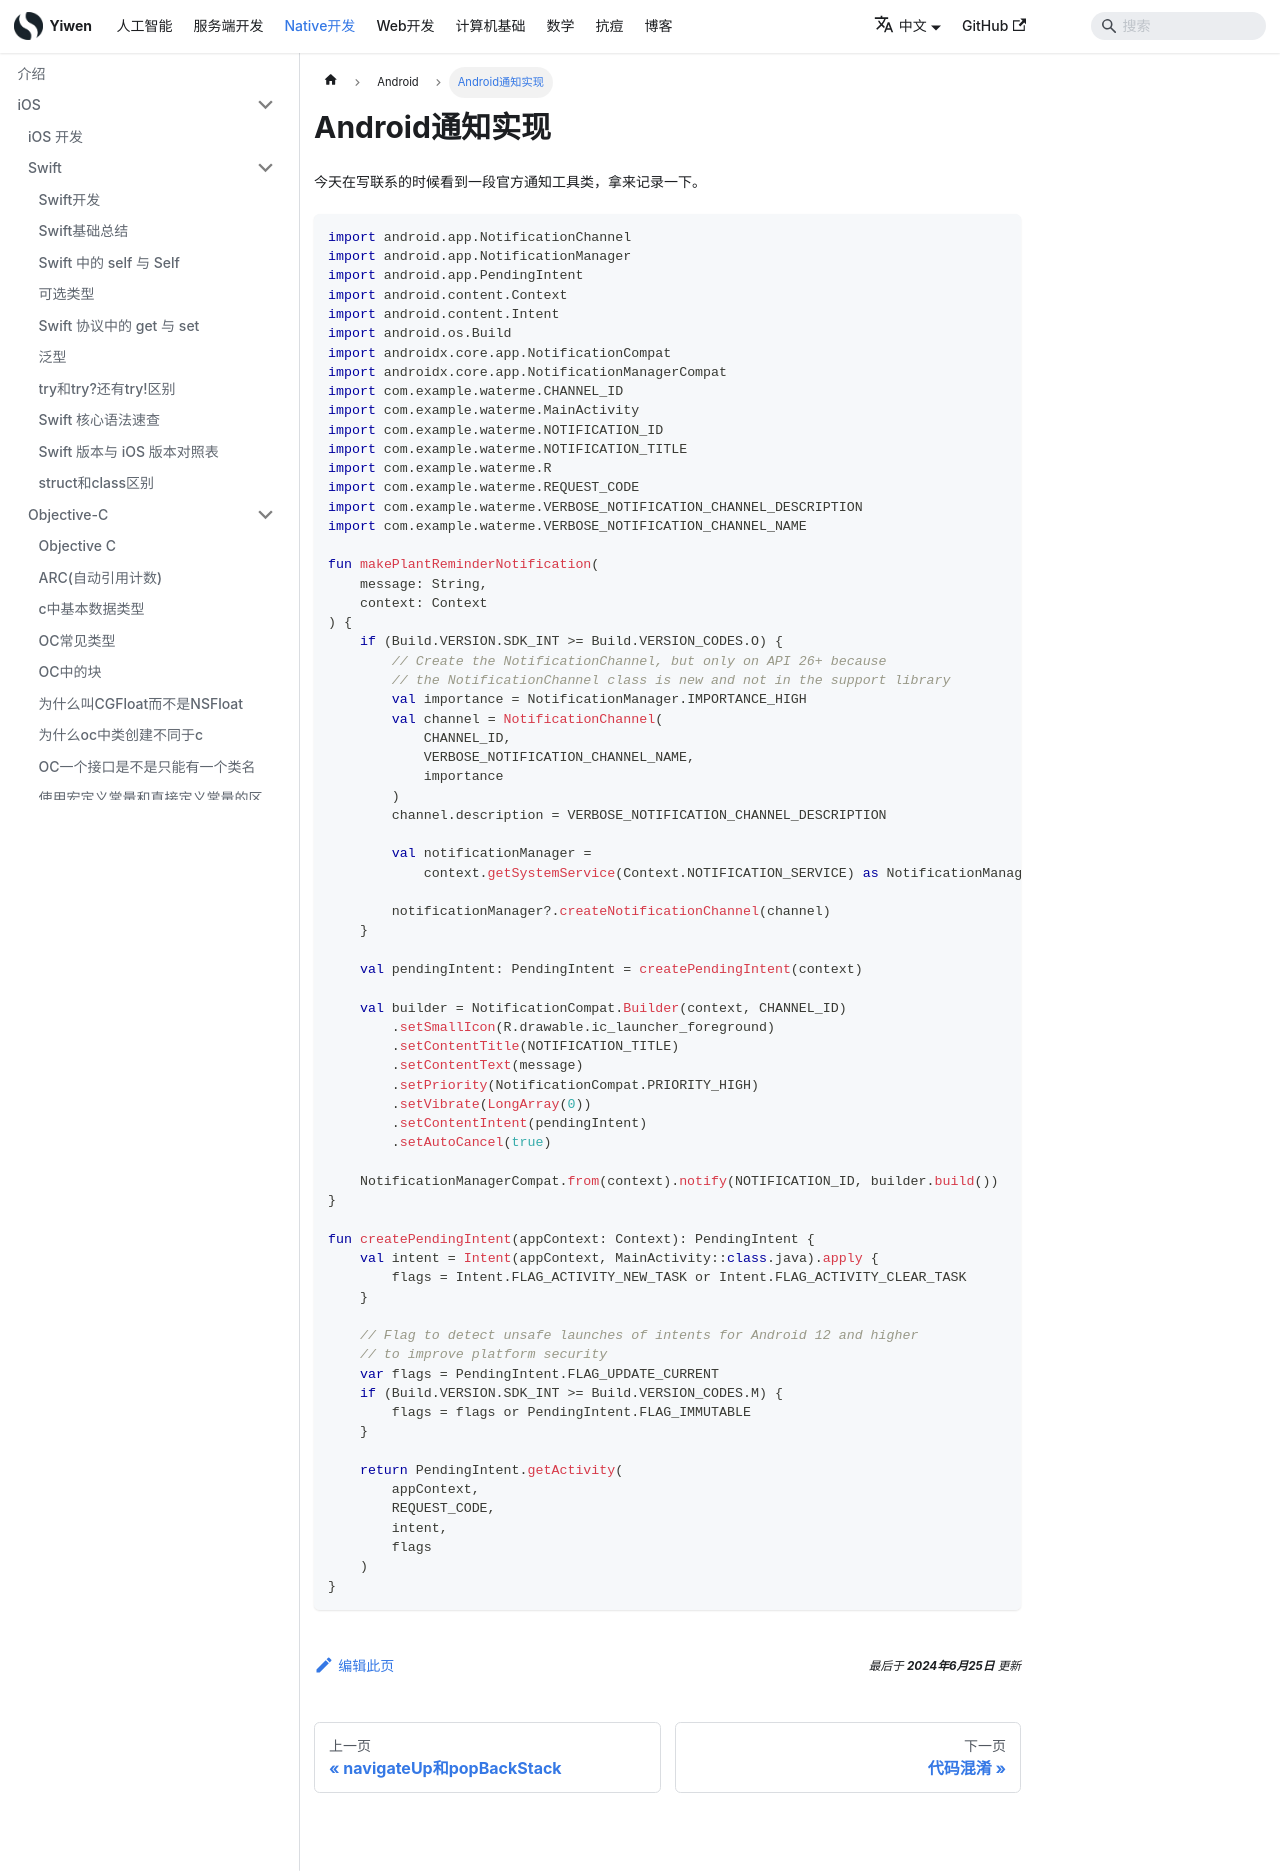

repository: Hao-yiwen/yiwen-blog-website · page: docs/native/android/notify/index.html · generator: docusaurus

---
title: Android通知实现
sidebar_label: Android通知实现
date: 2024-06-25
last_update:
  date: 2024-06-25
---

# Android通知实现

今天在写联系的时候看到一段官方通知工具类，拿来记录一下。

```kt
import android.app.NotificationChannel
import android.app.NotificationManager
import android.app.PendingIntent
import android.content.Context
import android.content.Intent
import android.os.Build
import androidx.core.app.NotificationCompat
import androidx.core.app.NotificationManagerCompat
import com.example.waterme.CHANNEL_ID
import com.example.waterme.MainActivity
import com.example.waterme.NOTIFICATION_ID
import com.example.waterme.NOTIFICATION_TITLE
import com.example.waterme.R
import com.example.waterme.REQUEST_CODE
import com.example.waterme.VERBOSE_NOTIFICATION_CHANNEL_DESCRIPTION
import com.example.waterme.VERBOSE_NOTIFICATION_CHANNEL_NAME

fun makePlantReminderNotification(
    message: String,
    context: Context
) {
    if (Build.VERSION.SDK_INT >= Build.VERSION_CODES.O) {
        // Create the NotificationChannel, but only on API 26+ because
        // the NotificationChannel class is new and not in the support library
        val importance = NotificationManager.IMPORTANCE_HIGH
        val channel = NotificationChannel(
            CHANNEL_ID,
            VERBOSE_NOTIFICATION_CHANNEL_NAME,
            importance
        )
        channel.description = VERBOSE_NOTIFICATION_CHANNEL_DESCRIPTION

        val notificationManager =
            context.getSystemService(Context.NOTIFICATION_SERVICE) as NotificationManager?

        notificationManager?.createNotificationChannel(channel)
    }

    val pendingIntent: PendingIntent = createPendingIntent(context)

    val builder = NotificationCompat.Builder(context, CHANNEL_ID)
        .setSmallIcon(R.drawable.ic_launcher_foreground)
        .setContentTitle(NOTIFICATION_TITLE)
        .setContentText(message)
        .setPriority(NotificationCompat.PRIORITY_HIGH)
        .setVibrate(LongArray(0))
        .setContentIntent(pendingIntent)
        .setAutoCancel(true)

    NotificationManagerCompat.from(context).notify(NOTIFICATION_ID, builder.build())
}

fun createPendingIntent(appContext: Context): PendingIntent {
    val intent = Intent(appContext, MainActivity::class.java).apply {
        flags = Intent.FLAG_ACTIVITY_NEW_TASK or Intent.FLAG_ACTIVITY_CLEAR_TASK
    }

    // Flag to detect unsafe launches of intents for Android 12 and higher
    // to improve platform security
    var flags = PendingIntent.FLAG_UPDATE_CURRENT
    if (Build.VERSION.SDK_INT >= Build.VERSION_CODES.M) {
        flags = flags or PendingIntent.FLAG_IMMUTABLE
    }

    return PendingIntent.getActivity(
        appContext,
        REQUEST_CODE,
        intent,
        flags
    )
}
```
